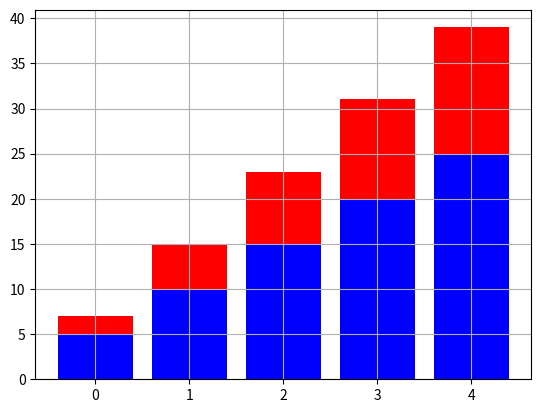

This chart was generated by the following Python code:
import  matplotlib.pyplot as plt
import numpy as np
N=5
x1=np.arange(N)
x2=np.arange(5,30,5)
x3=np.arange(2,17,3)
# bar_height=0.3
bar_width=0.3
# plt.bar(x1,x2,bar_height,color='b')
# plt.bar(x1,x3+bar_height,bar_height,color='r')
plt.bar(x1,x2,color='b')
plt.bar(x1,x3,color='r',bottom=x2)

plt.grid()

plt.show()